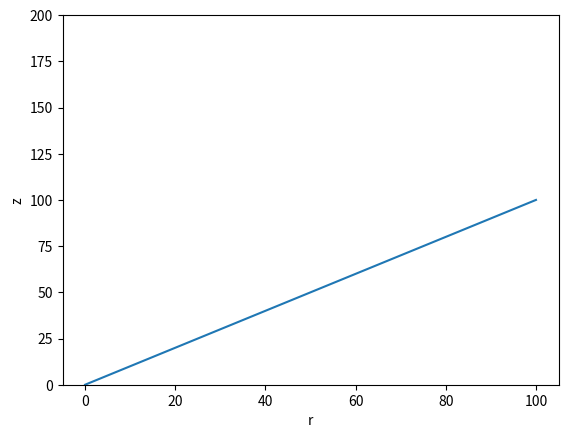

Write Python code to recreate this figure.
import numpy as np
from scipy.integrate import solve_ivp
from matplotlib import pyplot as plt
from scipy.optimize import OptimizeResult

d = 1e-16
n1 = 1.3
n2 = 0

'''
    def n(z):
        #return 2-0.5*np.exp(z/100)
        if z < 100 - d:
            return 1
        if z >= 100 - d and z <= 100+d:
            return (n2-n1)*z/(2*d) + n2 - (100+d)*(n2-n1)/(2*d)
        if z > 100 + d:
            return n2

    def dndz(z):
        #return -0.5/100 * np.exp(z/100)
        if np.abs(100-z) <= d:
            return (n2-n1)/(2*d)
        else:
            return 0
'''

def n(z):
    if z>100:
        print(z)
    return 1

def dndz(z):
    return 0

def odes(t, y):
    return [-dndz(y[1])/n(y[1]), 1/np.tan(y[0])]

def hit_top(t, y):
    return y[1]-100

hit_top.terminal=True

def get_ray(odefn, event):
    sol=solve_ivp(odes, [0, 200], [np.pi/4, 0], method='LSODA', events=event)
    if sol.t_events == None:
        return sol
    else:
        tinit = sol.t_events[0][0]
        #print(tinit)
        thetainit = sol.y_events[0][0][0]
        #print(thetainit)
        zinit = sol.y_events[0][0][1]
        #print(np.pi-thetainit, zinit)
        sol2 = solve_ivp(odes, [tinit, 200], [np.pi-thetainit, zinit], method='LSODA', events=event)
        tvals = np.hstack((sol.t[sol.t < tinit], sol2.t))
        #print(tvals)
        #print(sol2.y)
        yvals = np.hstack((sol.y[:, :len(sol.t[sol.t < tinit])], sol2.y))
        #print(yvals)
        return OptimizeResult(t=tvals, y=yvals)

sol = get_ray(odes, hit_top)

plt.plot(sol.t, sol.y[1])
plt.xlabel('r')
plt.ylabel('z')
plt.ylim([0,200])
plt.show()
#iplt.clf()
#plt.plot(sol.y[0], sol.y[1])
#plt.show()
